Dataset: skindata-2 (GitHub, Deepchavan1/skin-cancer). Classes: akiec, bcc, bkl, mel, vasc.

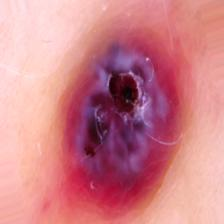
Label: vasc

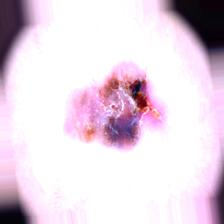
Label: mel

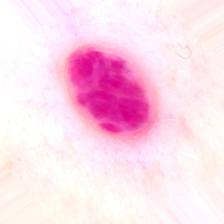
Label: vasc

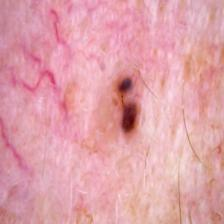
Label: bcc

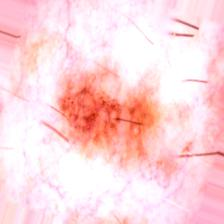
Label: bkl

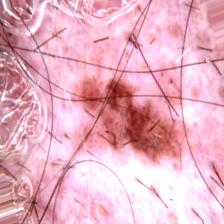
Label: akiec
